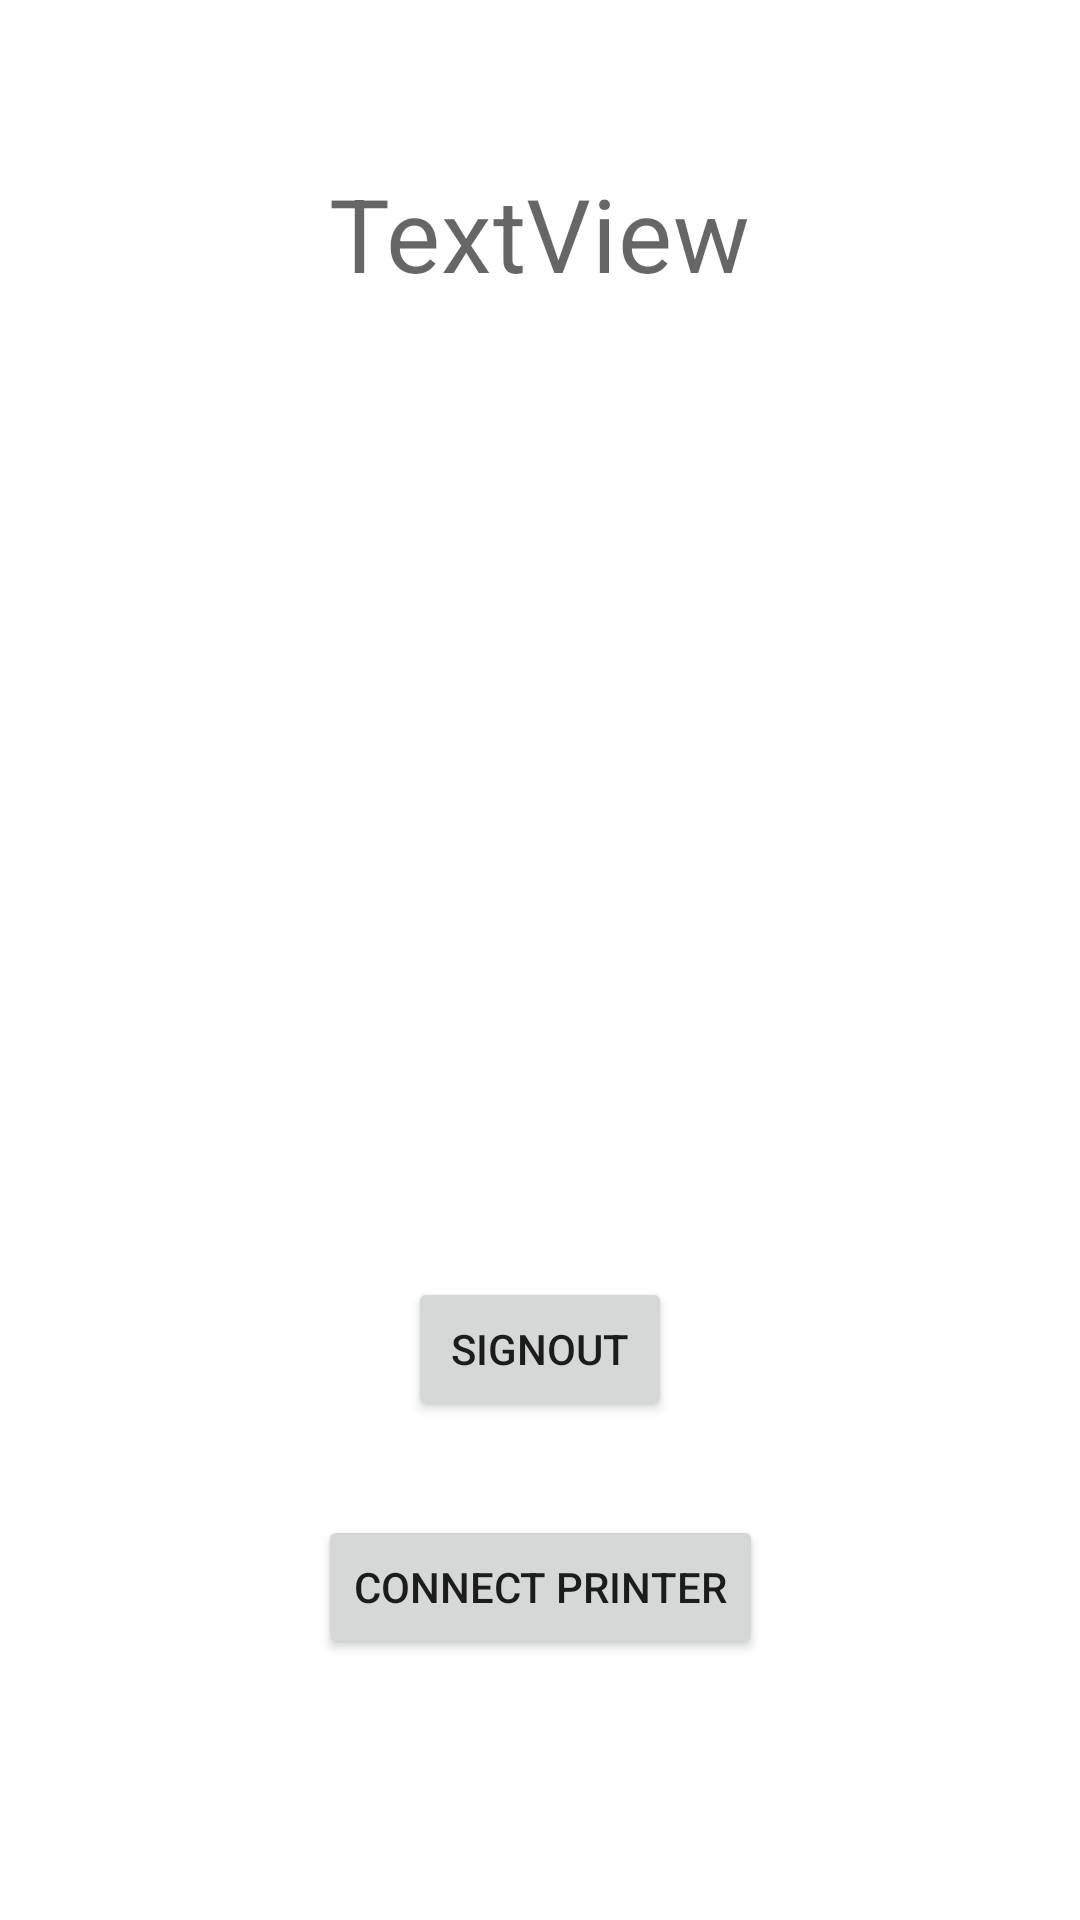

Reconstruct the res/layout file that produces this screen, plus the resources it refers to.
<!-- AndroidManifest.xml: application theme AppTheme -->
<!-- res/layout/fragment_account.xml -->
<?xml version="1.0" encoding="utf-8"?>
<androidx.constraintlayout.widget.ConstraintLayout xmlns:android="http://schemas.android.com/apk/res/android"
    xmlns:app="http://schemas.android.com/apk/res-auto"
    xmlns:tools="http://schemas.android.com/tools"
    android:layout_width="match_parent"
    android:layout_height="match_parent"
    android:paddingTop="10dp"
    android:paddingBottom="?actionBarSize">

    <ImageView
        android:id="@+id/imageView"
        android:layout_width="wrap_content"
        android:layout_height="wrap_content"
        android:layout_marginTop="25dp"
        android:src="@drawable/ic_account"
        app:layout_constraintEnd_toEndOf="parent"
        app:layout_constraintStart_toStartOf="parent"
        app:layout_constraintTop_toTopOf="parent"
        tools:srcCompat="@tools:sample/avatars" />

    <TextView
        android:id="@+id/txtUsername"
        style="@style/TextAppearance.MaterialComponents.Headline4"
        android:layout_width="wrap_content"
        android:layout_height="wrap_content"
        android:layout_marginTop="20dp"
        android:text="TextView"
        app:layout_constraintEnd_toEndOf="parent"
        app:layout_constraintStart_toStartOf="parent"
        app:layout_constraintTop_toBottomOf="@+id/imageView" />

    <Button
        android:id="@+id/btnLogout"
        android:layout_width="wrap_content"
        android:layout_height="wrap_content"
        android:text="SIGNOUT"
        app:layout_constraintBottom_toBottomOf="parent"
        app:layout_constraintEnd_toEndOf="parent"
        app:layout_constraintStart_toStartOf="parent"
        app:layout_constraintTop_toBottomOf="@+id/txtUsername"
        app:layout_constraintVertical_bias="0.747" />

    <Button
        android:id="@+id/btnPairUnpair"
        android:layout_width="wrap_content"
        android:layout_height="wrap_content"
        android:text="CONNECT PRINTER"
        app:layout_constraintBottom_toBottomOf="parent"
        app:layout_constraintLeft_toLeftOf="parent"
        app:layout_constraintRight_toRightOf="parent"
        app:layout_constraintTop_toBottomOf="@id/btnLogout" />
</androidx.constraintlayout.widget.ConstraintLayout>
<!-- resources referenced by this layout -->
<resources>
  <style name="AppTheme" parent="Theme.MaterialComponents.Light.NoActionBar">
          
          <item name="colorPrimary">@color/colorPrimary</item>
          <item name="colorPrimaryDark">@color/colorPrimary</item>
          <item name="colorAccent">@color/colorAccent</item>
          <item name="android:windowActionBar">false</item>
          <item name="android:windowNoTitle">true</item>
      </style>
  <color name="colorPrimary">#F70D1A</color>
  <color name="colorAccent">#D65D63</color>
</resources>
